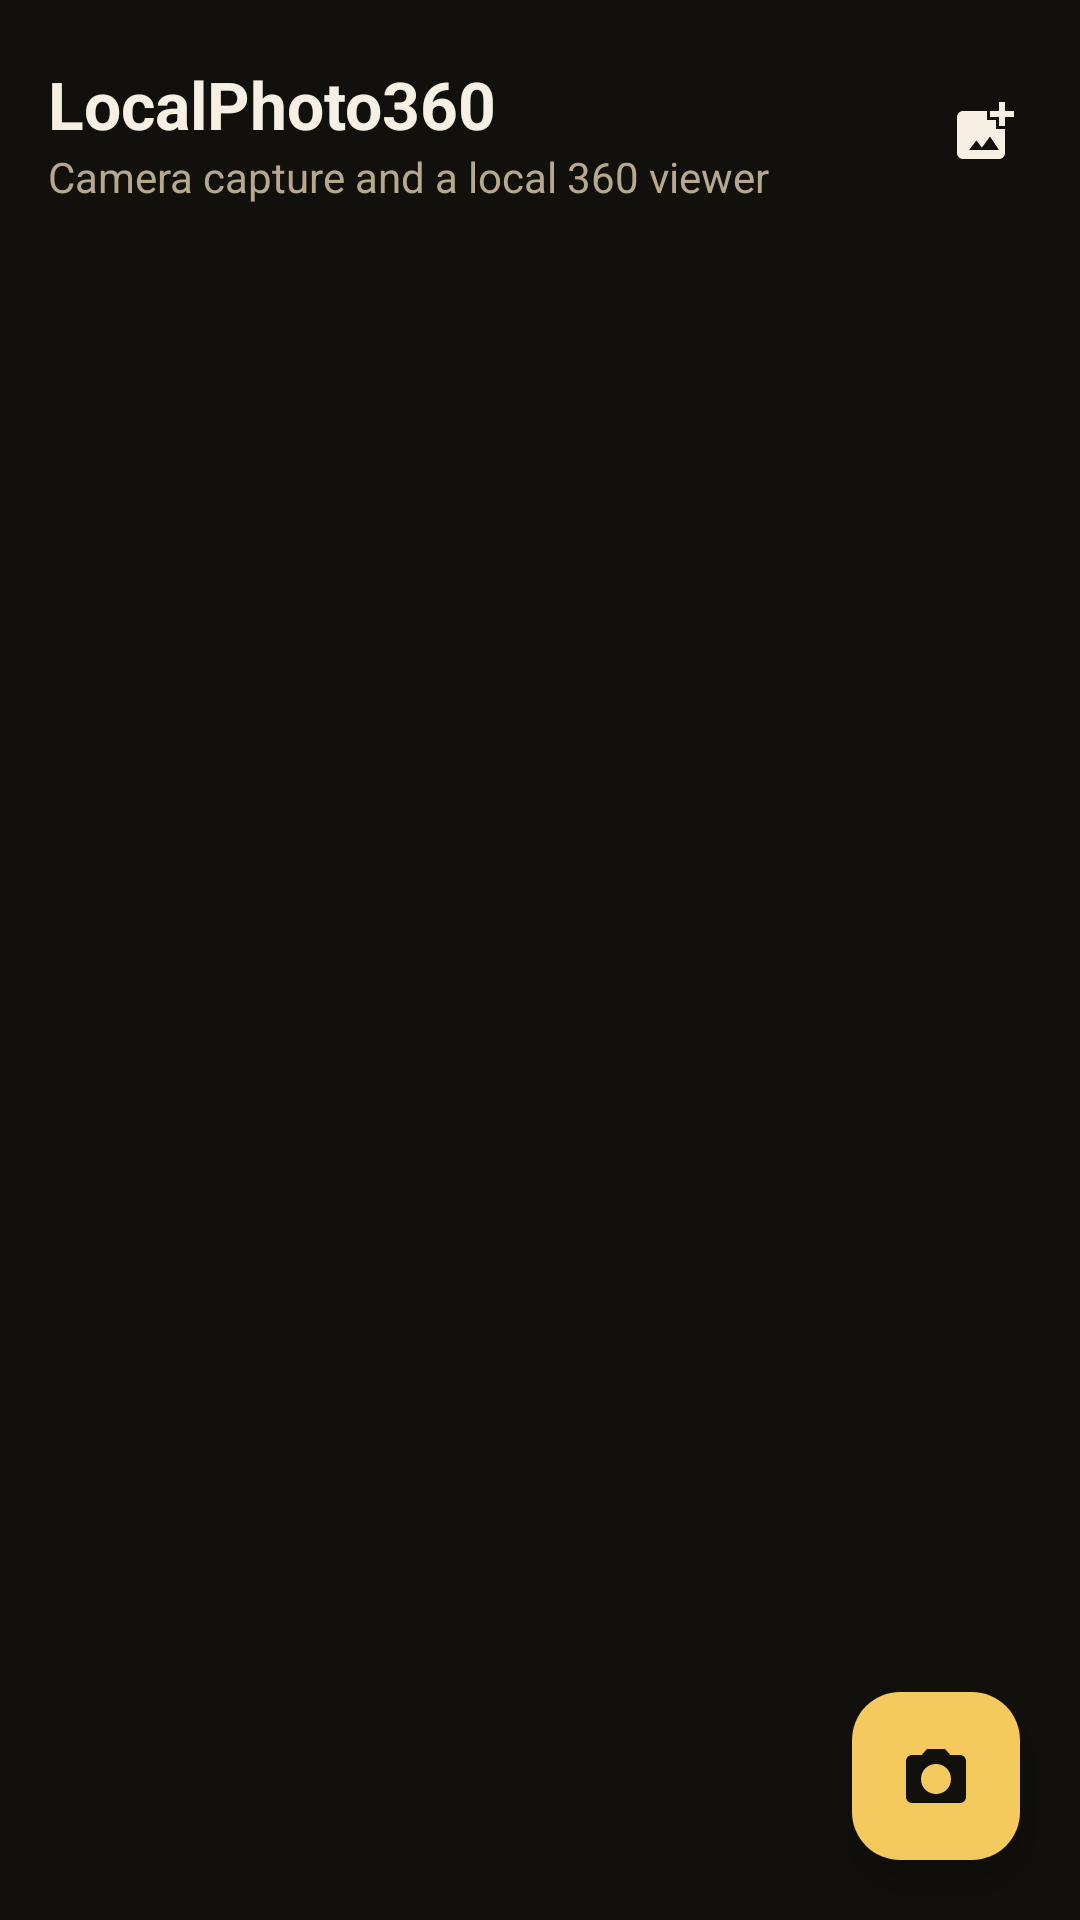

Android layout source for this screen:
<!-- AndroidManifest.xml: activity theme Theme.LocalPhoto360 -->
<!-- res/layout/activity_gallery.xml -->
<?xml version="1.0" encoding="utf-8"?>
<androidx.coordinatorlayout.widget.CoordinatorLayout xmlns:android="http://schemas.android.com/apk/res/android"
    xmlns:app="http://schemas.android.com/apk/res-auto"
    android:layout_width="match_parent"
    android:layout_height="match_parent"
    android:background="@color/night">

    <LinearLayout
        android:layout_width="match_parent"
        android:layout_height="match_parent"
        android:orientation="vertical">

        <LinearLayout
            android:layout_width="match_parent"
            android:layout_height="wrap_content"
            android:gravity="center_vertical"
            android:paddingStart="16dp"
            android:paddingTop="20dp"
            android:paddingEnd="8dp"
            android:paddingBottom="8dp">

            <LinearLayout
                android:layout_width="0dp"
                android:layout_height="wrap_content"
                android:layout_weight="1"
                android:orientation="vertical">

                <TextView
                    android:layout_width="wrap_content"
                    android:layout_height="wrap_content"
                    android:text="@string/app_name"
                    android:textColor="@color/cream"
                    android:textSize="22sp"
                    android:textStyle="bold" />

                <TextView
                    android:layout_width="wrap_content"
                    android:layout_height="wrap_content"
                    android:text="@string/gallery_subtitle"
                    android:textColor="@color/muted"
                    android:textSize="14sp" />
            </LinearLayout>

            <ImageButton
                android:id="@+id/importButton"
                android:layout_width="48dp"
                android:layout_height="48dp"
                android:background="?attr/selectableItemBackgroundBorderless"
                android:contentDescription="@string/import_photo"
                android:src="@drawable/ic_add_photo"
                app:tint="@color/cream" />
        </LinearLayout>

        <androidx.recyclerview.widget.RecyclerView
            android:id="@+id/photoGrid"
            android:layout_width="match_parent"
            android:layout_height="0dp"
            android:layout_weight="1"
            android:clipToPadding="false"
            android:padding="16dp" />
    </LinearLayout>

    <com.google.android.material.floatingactionbutton.FloatingActionButton
        android:id="@+id/captureFab"
        android:layout_width="wrap_content"
        android:layout_height="wrap_content"
        android:layout_gravity="bottom|end"
        android:layout_margin="20dp"
        android:contentDescription="@string/capture"
        android:src="@drawable/ic_camera"
        app:backgroundTint="@color/gold"
        app:tint="@color/night" />
</androidx.coordinatorlayout.widget.CoordinatorLayout>
<!-- resources referenced by this layout -->
<resources>
  <color name="cream">#F6F0E4</color>
  <color name="gold">#F4C95D</color>
  <color name="muted">#B7A98E</color>
  <color name="night">#12100C</color>
  <!-- drawable ic_add_photo (drawable) -->
  <?xml version="1.0" encoding="utf-8"?>
  <vector xmlns:android="http://schemas.android.com/apk/res/android"
      android:width="24dp"
      android:height="24dp"
      android:viewportWidth="24"
      android:viewportHeight="24">
      <path
          android:fillColor="#F6F0E4"
          android:pathData="M19,7v2.99s-1.99,0.01 -2,0V7h-3s0.01,-1.99 0,-2h3V2h2v3h3v2H19zM16,11V8h-3V5H5C3.9,5 3,5.9 3,7v12c0,1.1 0.9,2 2,2h12c1.1,0 2,-0.9 2,-2v-8H16zM7,18l2.5,-3.2l1.8,2.4L14,13.5l3,4.5H7z" />
  </vector>
  <!-- drawable ic_camera (drawable) -->
  <?xml version="1.0" encoding="utf-8"?>
  <vector xmlns:android="http://schemas.android.com/apk/res/android"
      android:width="24dp"
      android:height="24dp"
      android:viewportWidth="24"
      android:viewportHeight="24">
      <path
          android:fillColor="#F6F0E4"
          android:pathData="M20,5h-3.2L15,3H9L7.2,5H4C2.9,5 2,5.9 2,7v12c0,1.1 0.9,2 2,2h16c1.1,0 2,-0.9 2,-2V7C22,5.9 21.1,5 20,5zM12,18c-2.8,0 -5,-2.2 -5,-5s2.2,-5 5,-5s5,2.2 5,5S14.8,18 12,18z" />
  </vector>
  <string name="app_name">LocalPhoto360</string>
  <string name="capture">Capture</string>
  <string name="gallery_subtitle">Camera capture and a local 360 viewer</string>
  <string name="import_photo">Import a 360 image</string>
  <style name="Theme.LocalPhoto360" parent="Theme.Material3.Dark.NoActionBar">
          <item name="android:statusBarColor">@color/night</item>
          <item name="android:navigationBarColor">@color/night</item>
          <item name="android:windowBackground">@color/night</item>
          <item name="colorPrimary">@color/gold</item>
          <item name="colorOnPrimary">@color/night</item>
          <item name="android:textColorPrimary">@color/cream</item>
      </style>
</resources>
